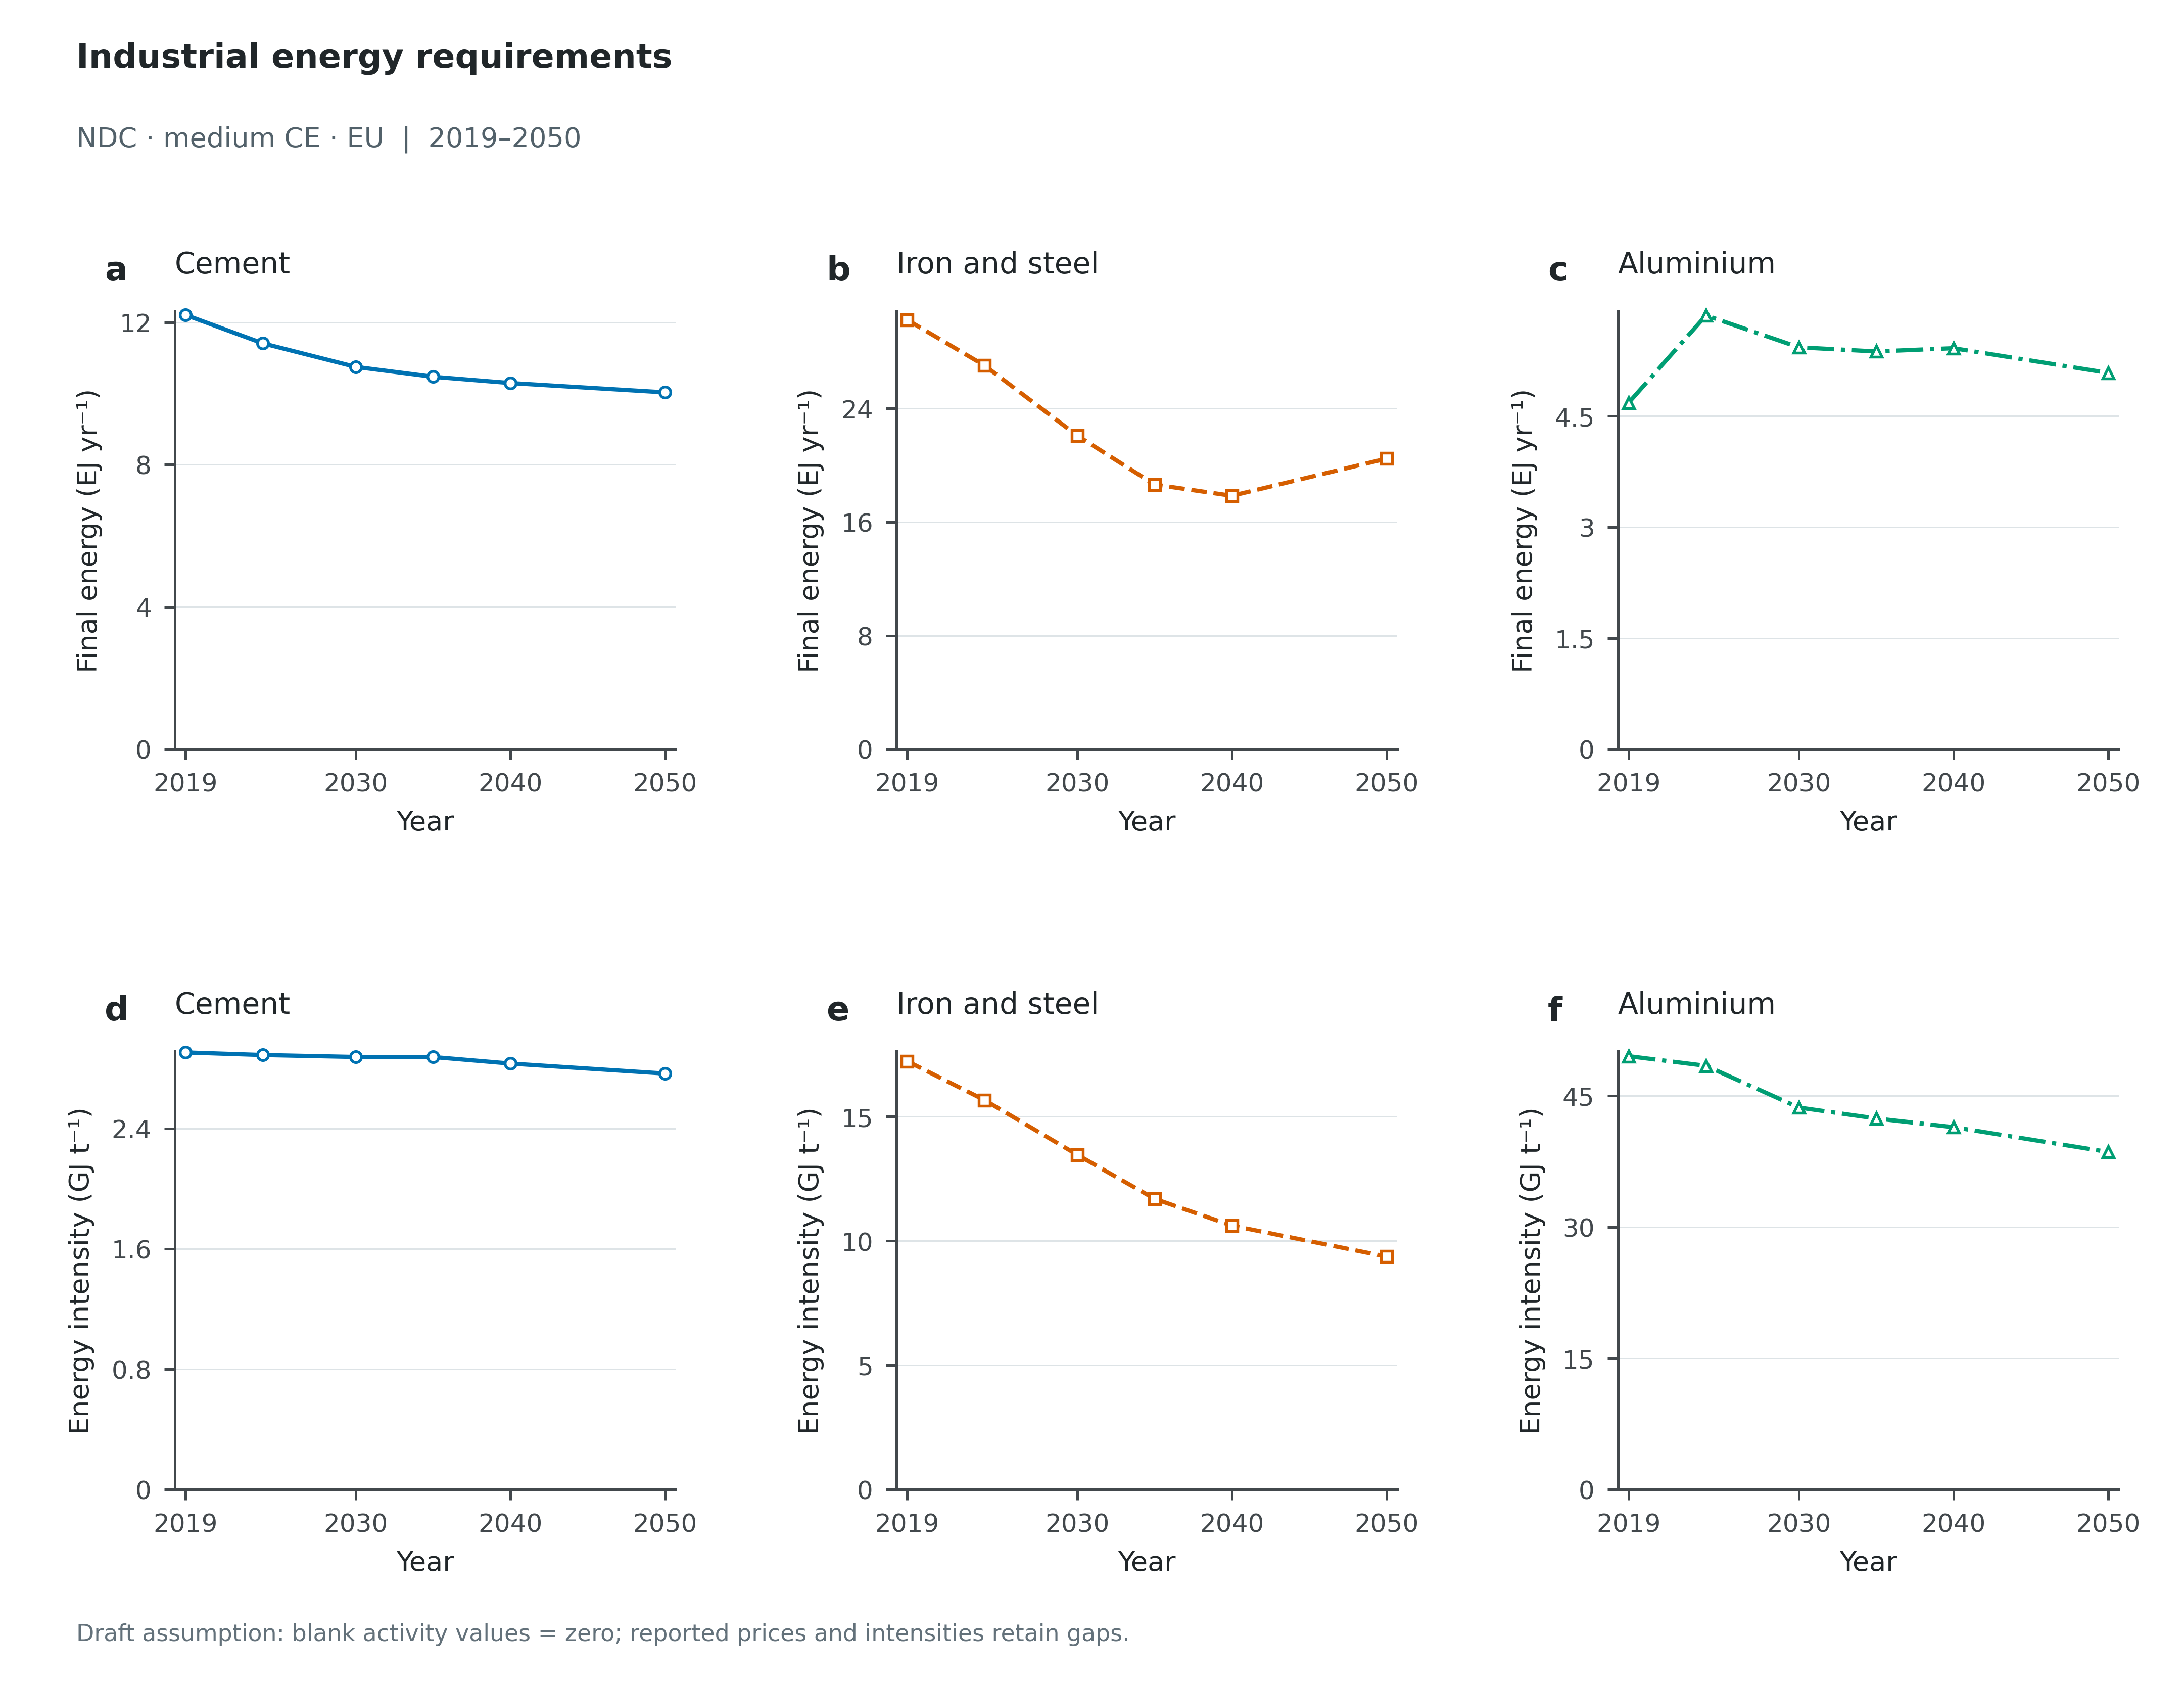

Data behind this chart, as committed beside it:
Scenario, Panel, Scope, Series, Year, Value, Unit, Role
ndc_medce_eu, a, Global, Cement, 2019, 12.21, EJ/yr, plotted
ndc_medce_eu, a, Global, Cement, 2024, 11.41, EJ/yr, plotted
ndc_medce_eu, a, Global, Cement, 2030, 10.75, EJ/yr, plotted
ndc_medce_eu, a, Global, Cement, 2035, 10.47, EJ/yr, plotted
ndc_medce_eu, a, Global, Cement, 2040, 10.29, EJ/yr, plotted
ndc_medce_eu, a, Global, Cement, 2050, 10.03, EJ/yr, plotted
ndc_medce_eu, d, Global, Cement, 2019, 2.906, GJ/t, plotted
ndc_medce_eu, d, Global, Cement, 2024, 2.888, GJ/t, plotted
ndc_medce_eu, d, Global, Cement, 2030, 2.876, GJ/t, plotted
ndc_medce_eu, d, Global, Cement, 2035, 2.875, GJ/t, plotted
ndc_medce_eu, d, Global, Cement, 2040, 2.832, GJ/t, plotted
ndc_medce_eu, d, Global, Cement, 2050, 2.765, GJ/t, plotted
ndc_medce_eu, b, Global, Iron and steel, 2019, 30.24, EJ/yr, plotted
ndc_medce_eu, b, Global, Iron and steel, 2024, 27.03, EJ/yr, plotted
ndc_medce_eu, b, Global, Iron and steel, 2030, 22.09, EJ/yr, plotted
ndc_medce_eu, b, Global, Iron and steel, 2035, 18.64, EJ/yr, plotted
ndc_medce_eu, b, Global, Iron and steel, 2040, 17.85, EJ/yr, plotted
ndc_medce_eu, b, Global, Iron and steel, 2050, 20.47, EJ/yr, plotted
ndc_medce_eu, e, Global, Iron and steel, 2019, 17.24, GJ/t, plotted
ndc_medce_eu, e, Global, Iron and steel, 2024, 15.67, GJ/t, plotted
ndc_medce_eu, e, Global, Iron and steel, 2030, 13.47, GJ/t, plotted
ndc_medce_eu, e, Global, Iron and steel, 2035, 11.7, GJ/t, plotted
ndc_medce_eu, e, Global, Iron and steel, 2040, 10.62, GJ/t, plotted
ndc_medce_eu, e, Global, Iron and steel, 2050, 9.369, GJ/t, plotted
ndc_medce_eu, c, Global, Aluminium, 2019, 4.681, EJ/yr, plotted
ndc_medce_eu, c, Global, Aluminium, 2024, 5.861, EJ/yr, plotted
ndc_medce_eu, c, Global, Aluminium, 2030, 5.43, EJ/yr, plotted
ndc_medce_eu, c, Global, Aluminium, 2035, 5.374, EJ/yr, plotted
ndc_medce_eu, c, Global, Aluminium, 2040, 5.418, EJ/yr, plotted
ndc_medce_eu, c, Global, Aluminium, 2050, 5.084, EJ/yr, plotted
ndc_medce_eu, f, Global, Aluminium, 2019, 49.53, GJ/t, plotted
ndc_medce_eu, f, Global, Aluminium, 2024, 48.43, GJ/t, plotted
ndc_medce_eu, f, Global, Aluminium, 2030, 43.66, GJ/t, plotted
ndc_medce_eu, f, Global, Aluminium, 2035, 42.41, GJ/t, plotted
ndc_medce_eu, f, Global, Aluminium, 2040, 41.42, GJ/t, plotted
ndc_medce_eu, f, Global, Aluminium, 2050, 38.58, GJ/t, plotted
